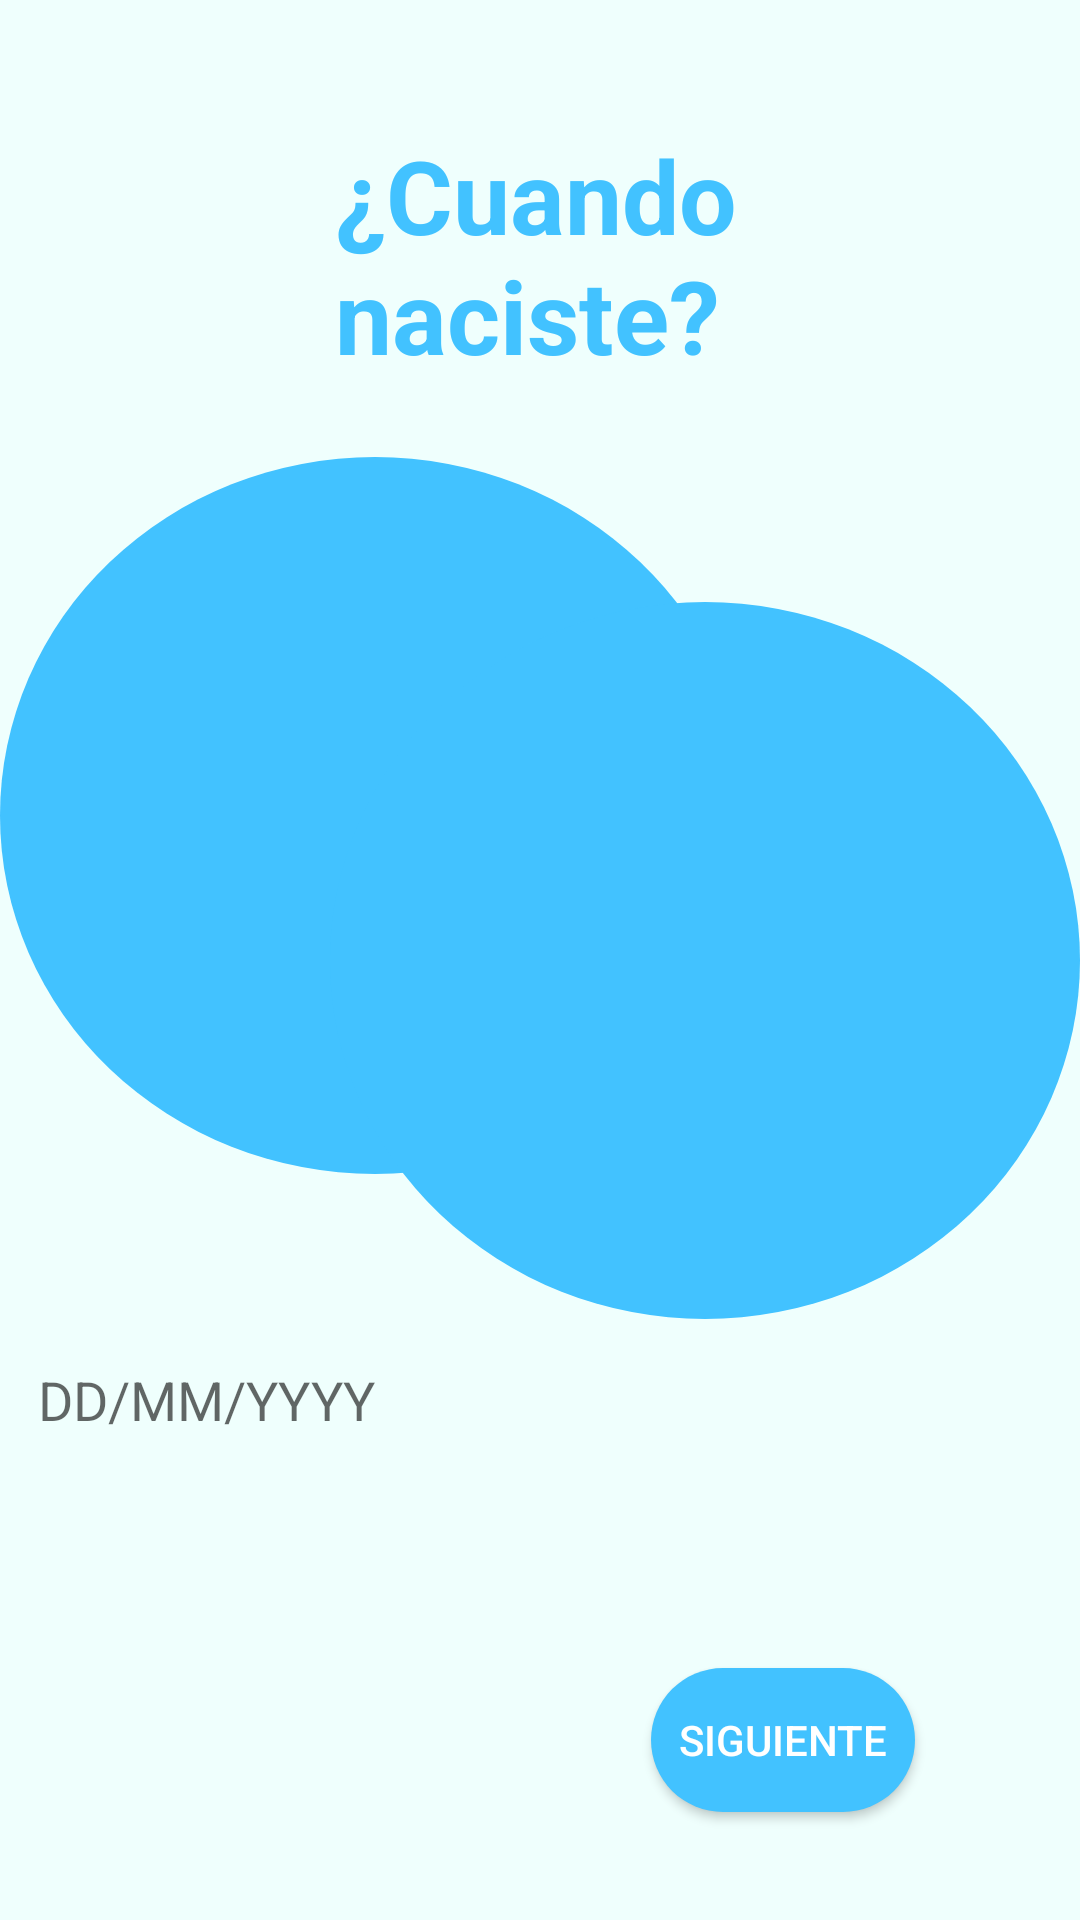

Reconstruct the res/layout file that produces this screen, plus the resources it refers to.
<!-- AndroidManifest.xml: application theme Theme.FarmacosJava -->
<!-- res/layout/activity_birthdate_register.xml -->
<?xml version="1.0" encoding="utf-8"?>
<androidx.constraintlayout.widget.ConstraintLayout xmlns:android="http://schemas.android.com/apk/res/android"
    xmlns:app="http://schemas.android.com/apk/res-auto"
    xmlns:tools="http://schemas.android.com/tools"
    android:layout_width="match_parent"
    android:layout_height="match_parent"
    android:background="#EFFFFD"
    tools:context=".registerActivities.PatientActivity.birthdateRegisterActivity">

    <TextView
        android:id="@+id/circle5"
        android:layout_width="250dp"
        android:layout_height="239dp"
        android:background="@drawable/circle"
        app:layout_constraintBottom_toBottomOf="parent"
        app:layout_constraintEnd_toEndOf="parent"
        app:layout_constraintHorizontal_bias="0.0"
        app:layout_constraintStart_toStartOf="parent"
        app:layout_constraintTop_toTopOf="parent"
        app:layout_constraintVertical_bias="0.38" />

    <TextView
        android:id="@+id/circle6"
        android:layout_width="250dp"
        android:layout_height="239dp"
        android:background="@drawable/circle"
        app:layout_constraintBottom_toBottomOf="parent"
        app:layout_constraintEnd_toEndOf="parent"
        app:layout_constraintHorizontal_bias="1.0"
        app:layout_constraintStart_toStartOf="parent"
        app:layout_constraintTop_toTopOf="parent" />

    <TextView
        android:id="@+id/textViewBirthdate"
        android:layout_width="137dp"
        android:layout_height="111dp"
        android:text="¿Cuando naciste?"
        android:textColor="@color/primaryColor"
        android:textSize="34sp"
        android:textStyle="bold"
        app:layout_constraintBottom_toBottomOf="parent"
        app:layout_constraintEnd_toEndOf="parent"
        app:layout_constraintStart_toStartOf="parent"
        app:layout_constraintTop_toTopOf="parent"
        app:layout_constraintVertical_bias="0.08" />

    <EditText
        android:id="@+id/editTextDate"
        android:layout_width="335dp"
        android:layout_height="59dp"
        android:layout_marginBottom="60dp"
        android:background="@drawable/roundstyle"
        android:ems="10"
        android:hint="DD/MM/YYYY"
        android:inputType="date"
        app:layout_constraintBottom_toTopOf="@+id/buttonNext"
        app:layout_constraintEnd_toEndOf="parent"
        app:layout_constraintStart_toStartOf="parent" />

    <androidx.appcompat.widget.AppCompatButton
        android:id="@+id/buttonNext"
        android:layout_width="wrap_content"
        android:layout_height="wrap_content"
        android:background="@drawable/roundstylebutton"
        android:backgroundTint="@color/primaryColor"
        android:onClick="clickNextButton"
        android:text="Siguiente"
        android:textColor="@color/white"
        app:layout_constraintBottom_toBottomOf="parent"
        app:layout_constraintEnd_toEndOf="parent"
        app:layout_constraintHorizontal_bias="0.798"
        app:layout_constraintStart_toStartOf="parent"
        app:layout_constraintTop_toTopOf="parent"
        app:layout_constraintVertical_bias="0.939" />
</androidx.constraintlayout.widget.ConstraintLayout>
<!-- resources referenced by this layout -->
<resources>
  <color name="primaryColor">#42C2FF</color>
  <color name="white">#FFFFFFFF</color>
  <!-- drawable circle (drawable) -->
  <?xml version="1.0" encoding="utf-8"?>
  <selector xmlns:android="http://schemas.android.com/apk/res/android">
      <item>
          <shape android:shape="oval">
              <solid android:color="@color/primaryColor"/>
          </shape>
      </item>
  </selector>
  <!-- drawable roundstylebutton (drawable) -->
  <?xml version="1.0" encoding="utf-8"?>
  <shape xmlns:android="http://schemas.android.com/apk/res/android">
      <corners android:radius="30dp" />
      <solid android:color="@color/primaryColor"/>
  </shape>
  <style name="Theme.FarmacosJava" parent="Theme.MaterialComponents.DayNight.DarkActionBar">
          
          <item name="colorPrimary">@color/purple_500</item>
          <item name="colorPrimaryVariant">@color/purple_700</item>
          <item name="colorOnPrimary">@color/white</item>
          
          <item name="colorSecondary">@color/teal_200</item>
          <item name="colorSecondaryVariant">@color/teal_700</item>
          <item name="colorOnSecondary">@color/black</item>
          
          <item name="android:statusBarColor" tools:targetApi="l">?attr/colorPrimaryVariant</item>
          
      </style>
  <color name="purple_500">#FF6200EE</color>
  <color name="purple_700">#FF3700B3</color>
  <color name="teal_200">#FF03DAC5</color>
  <color name="teal_700">#FF018786</color>
  <color name="black">#FF000000</color>
</resources>
